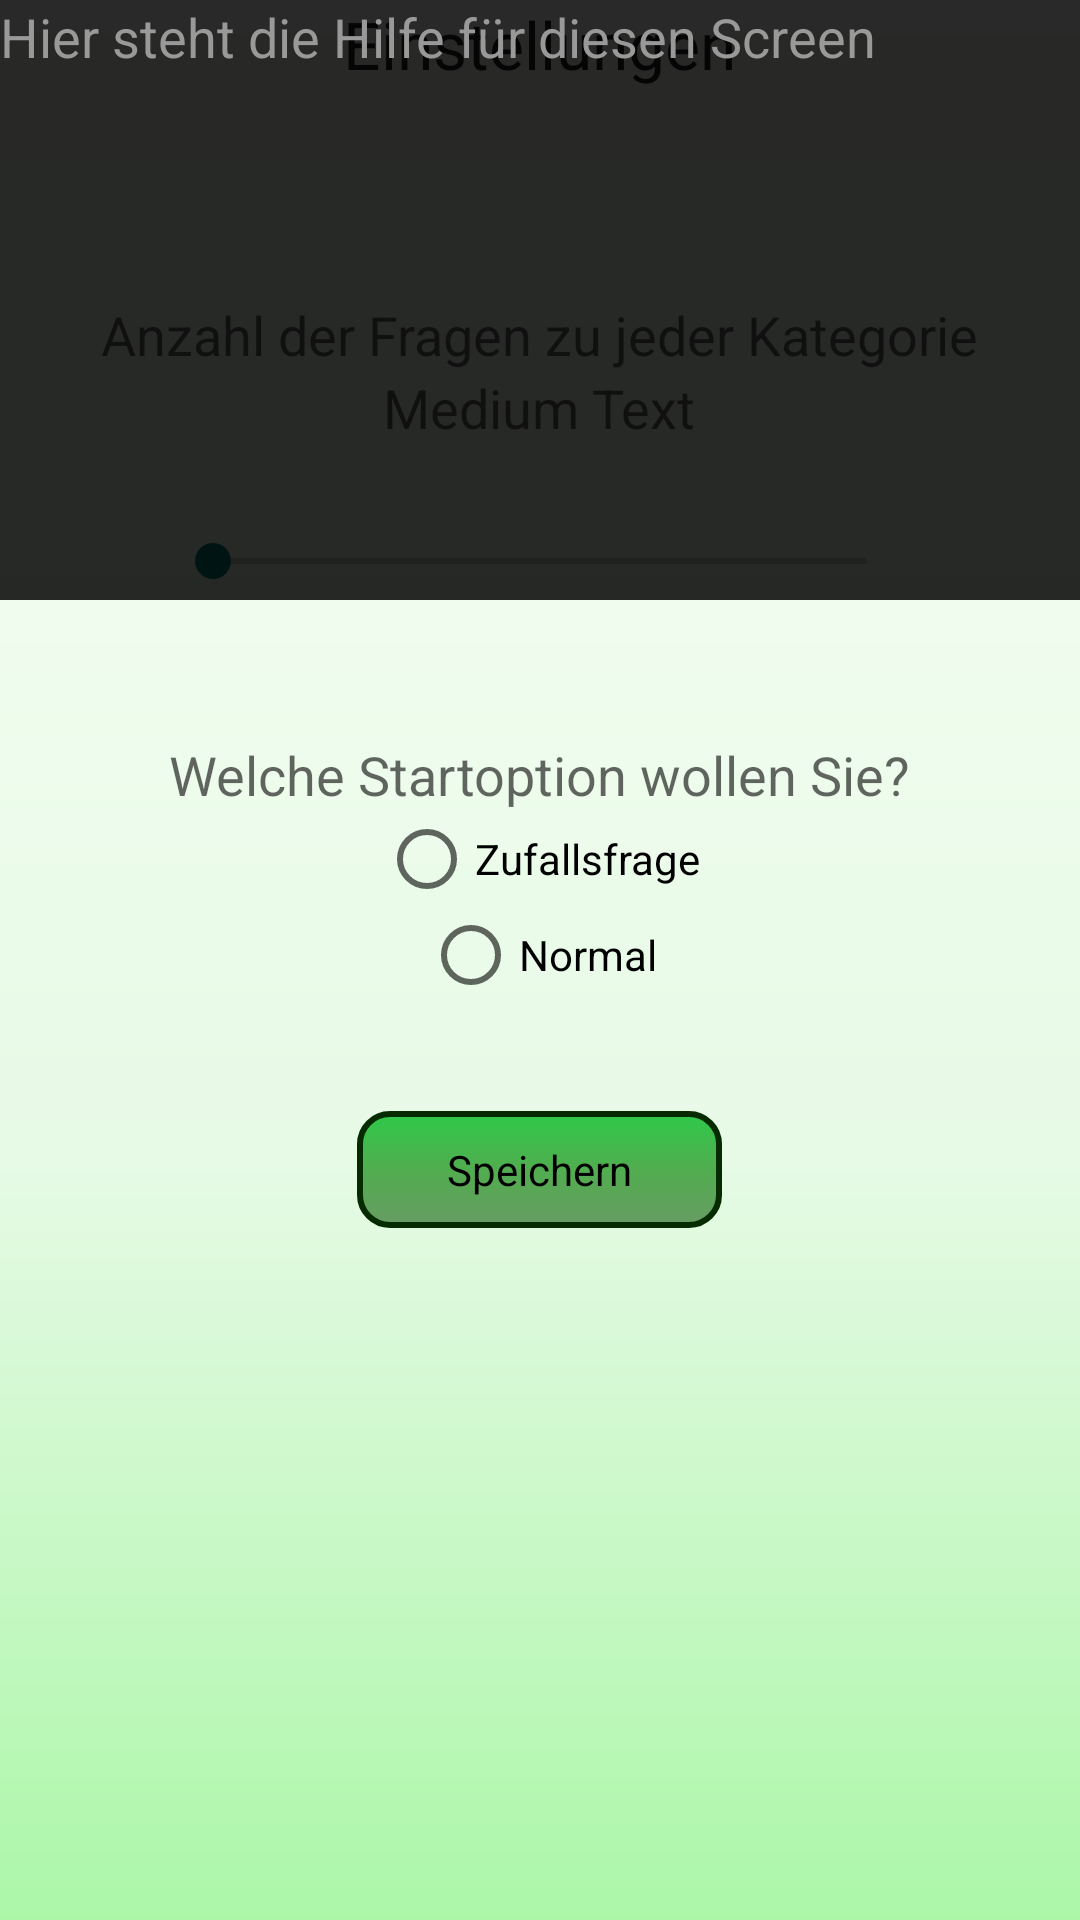

Android layout source for this screen:
<!-- AndroidManifest.xml: application theme AppTheme -->
<!-- res/layout/activity_settings.xml -->
<RelativeLayout xmlns:android="http://schemas.android.com/apk/res/android"
android:layout_width="match_parent" android:layout_height="match_parent"
>

<LinearLayout
    android:id="@+id/mainLinearLayout"
    android:orientation="vertical"
    android:layout_width="match_parent"
    android:layout_height="match_parent"
    android:layout_centerHorizontal="true"
    android:layout_alignParentLeft="true"
    android:layout_alignParentRight="true"
    android:weightSum="1"
    android:paddingLeft="@dimen/activity_horizontal_margin"
    android:paddingTop="@dimen/activity_vertical_margin"
    android:paddingRight="@dimen/activity_horizontal_margin"
    android:paddingBottom="@dimen/activity_vertical_margin">

    <TextView
        android:layout_width="wrap_content"
        android:layout_height="wrap_content"
        android:textAppearance="?android:attr/textAppearanceLarge"
        android:text="@string/tf_settings"
        android:id="@+id/textView3"
        android:layout_gravity="center_horizontal" />

    <TextView
        android:layout_width="wrap_content"
        android:layout_height="wrap_content"
        android:textAppearance="?android:attr/textAppearanceMedium"
        android:text="@string/tf_numberQuestions"
        android:id="@+id/textView4"
        android:layout_gravity="center_horizontal"
        android:layout_marginTop="70dp" />

    <TextView
        android:layout_width="wrap_content"
        android:layout_height="wrap_content"
        android:textAppearance="?android:attr/textAppearanceMedium"
        android:text="Medium Text"
        android:id="@+id/textViewProgress"
        android:layout_gravity="center_horizontal" />

    <SeekBar
        android:layout_width="250dp"
        android:layout_height="wrap_content"
        android:id="@+id/questionsSeekBar"
        android:layout_gravity="center_horizontal"
        android:layout_marginTop="30dp" />

    <TextView
        android:layout_width="wrap_content"
        android:layout_height="wrap_content"
        android:textAppearance="?android:attr/textAppearanceMedium"
        android:text="@string/tf_startscreen"
        android:id="@+id/textView5"
        android:layout_marginTop="50dp"
        android:layout_gravity="center_horizontal" />

    <LinearLayout
        android:orientation="vertical"
        android:layout_width="match_parent"
        android:layout_height="100dp"
        android:layout_gravity="center_horizontal">
        <RadioGroup
            xmlns:android="http://schemas.android.com/apk/res/android"
            android:layout_width="fill_parent"
            android:layout_height="wrap_content"
            android:id="@+id/radioGroup">
        <RadioButton
            android:layout_width="wrap_content"
            android:layout_height="wrap_content"
            android:text="Zufallsfrage"
            android:id="@+id/radio1"
            android:layout_gravity="center_horizontal" />
        <RadioButton
            android:layout_width="wrap_content"
            android:layout_height="wrap_content"
            android:text="Normal"
            android:id="@+id/radio3"
            android:layout_gravity="center_horizontal" />
    </RadioGroup>
    </LinearLayout>

    <Button
        android:layout_width="wrap_content"
        android:layout_height="wrap_content"
        android:text="@string/btn_save"
        android:id="@+id/btn_save"
        android:layout_gravity="center_horizontal" />

</LinearLayout>
    <RelativeLayout
        android:id="@+id/help_overlay"
        android:layout_width="match_parent"
        android:layout_height="200dp"
        android:background="@color/black_transparent"
        android:layout_weight="1">
        <TextView
            android:layout_width="wrap_content"
            android:layout_height="wrap_content"
            android:textAppearance="?android:attr/textAppearanceMedium"
            android:text="@string/tf_help"
            android:id="@+id/helpText"
            android:layout_gravity="center_horizontal"
            android:focusableInTouchMode="false"
            android:textColor="#999999" />
    </RelativeLayout>
</RelativeLayout>
<!-- resources referenced by this layout -->
<resources>
  <color name="black_transparent">#D6000000</color>
  <string name="btn_save">Speichern</string>
  <string name="tf_help">Hier steht die Hilfe für diesen Screen</string>
  <string name="tf_numberQuestions">Anzahl der Fragen zu jeder Kategorie</string>
  <string name="tf_settings">Einstellungen</string>
  <string name="tf_startscreen">Welche Startoption wollen Sie?</string>
  <style name="AppTheme" parent="Theme.AppCompat.Light.DarkActionBar">
          
          <item name="android:windowBackground">@drawable/background_shape</item>
          <item name="android:buttonStyle">@style/ButtonStyle</item>
          <item name="buttonStyle">@style/ButtonStyle</item>
      </style>
  <!-- drawable background_shape (drawable) -->
  <?xml version="1.0" encoding="utf-8"?>
  <shape xmlns:android="http://schemas.android.com/apk/res/android" android:shape="rectangle" >
      <gradient
          android:angle="270"
          android:centerX="60%"
          android:centerColor="#E7FAE6"
          android:startColor="#F9FFF7"
          android:endColor="#ABF7A8"
          android:type="linear"
          />
  </shape>
  <style name="ButtonStyle" parent="android:style/Widget.Button">
          <item name="android:background">@drawable/btn_selector</item>
      </style>
  <!-- drawable btn_selector (drawable) -->
  <?xml version="1.0" encoding="utf-8"?>
  <selector xmlns:android="http://schemas.android.com/apk/res/android">
      <item android:state_pressed="true"
          android:drawable="@drawable/btn_pressed" />
      <item android:state_pressed="false"
          android:drawable="@drawable/btn_normal" />
  </selector>
  <!-- drawable btn_pressed (drawable) -->
  <?xml version="1.0" encoding="utf-8"?>
  <shape xmlns:android="http://schemas.android.com/apk/res/android" android:shape="rectangle" >
      <corners
          android:radius="10dp"
          />
  
      <gradient
          android:angle="90"
          android:centerX="50%"
          android:centerColor="#438F41"
          android:startColor="#3E5E3C"
          android:endColor="#28AB3F"
          android:type="linear"
      />
      <padding
          android:left="30dp"
          android:top="10dp"
          android:right="30dp"
          android:bottom="10dp"
          />
      <stroke
          android:width="2dp"
          android:color="#072B00"
          />
  </shape>
  <!-- drawable btn_normal (drawable) -->
  <?xml version="1.0" encoding="utf-8"?>
  <shape xmlns:android="http://schemas.android.com/apk/res/android" android:shape="rectangle" >
      <corners
          android:radius="10dp"
          />
  
      <gradient
          android:angle="90"
          android:centerX="50%"
          android:centerColor="#51AD4F"
          android:startColor="#679C63"
          android:endColor="#2FC94A"
          android:type="linear"
          />
      <padding
          android:left="30dp"
          android:top="10dp"
          android:right="30dp"
          android:bottom="10dp"
          />
      <stroke
          android:width="2dp"
          android:color="#072B00"
          />
  </shape>
</resources>
